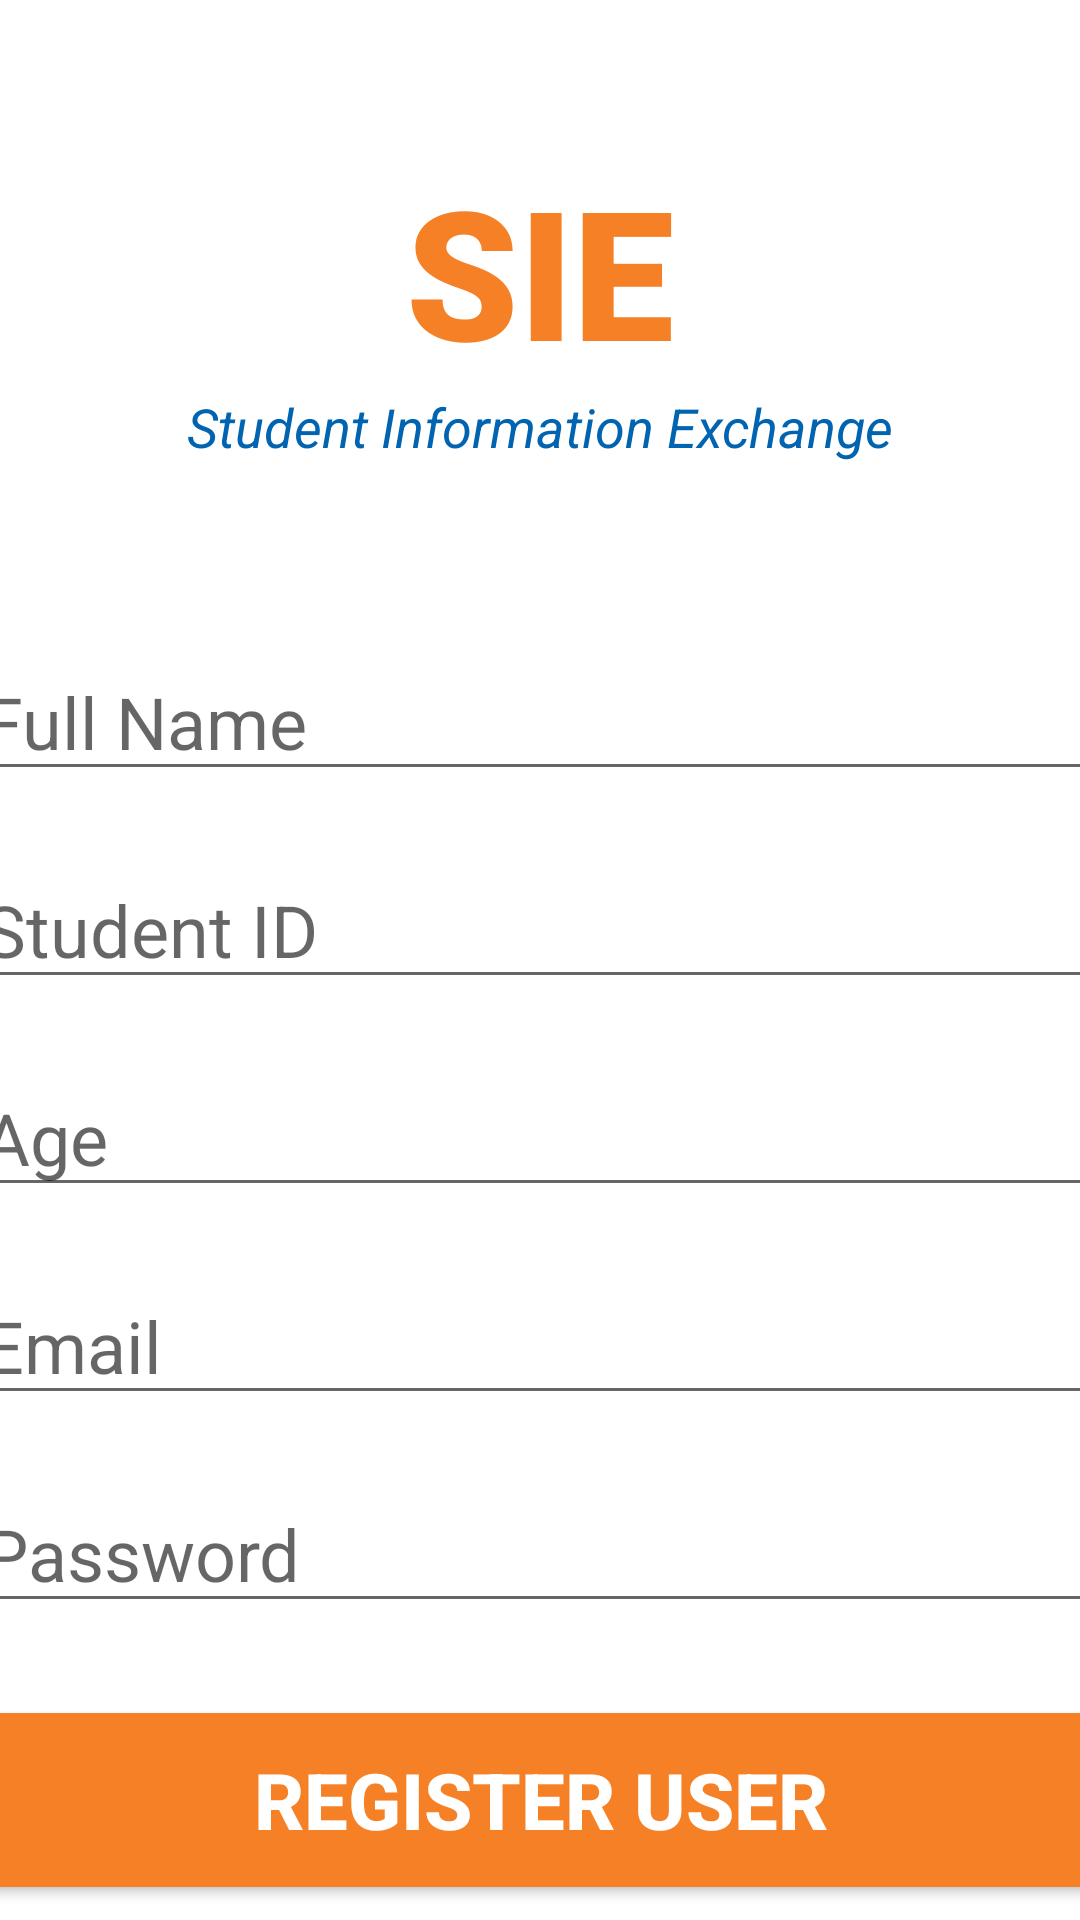

Layout XML and referenced resources for this Android screen:
<!-- AndroidManifest.xml: application theme Theme.Android_appv2 -->
<!-- res/layout/activity_register_user.xml -->
<?xml version="1.0" encoding="utf-8"?>
<androidx.constraintlayout.widget.ConstraintLayout xmlns:android="http://schemas.android.com/apk/res/android"
    xmlns:app="http://schemas.android.com/apk/res-auto"
    xmlns:tools="http://schemas.android.com/tools"
    android:layout_width="match_parent"
    android:layout_height="match_parent"
    tools:context=".RegisterUser">

    <TextView
        android:id= "@+id/banner"
        android:layout_width="match_parent"
        android:layout_height="wrap_content"
        android:text="SIE"
        android:textColor="#F58025"
        android:textSize="60sp"
        android:textAlignment="center"
        android:textStyle="bold"
        android:fontFamily="sans-serif-black"
        app:layout_constraintTop_toTopOf="parent"
        app:layout_constraintRight_toRightOf="parent"
        app:layout_constraintLeft_toLeftOf="parent"
        android:layout_marginTop="50dp"
        />

    <TextView
        android:id="@+id/BannerDescription"
        android:layout_width="wrap_content"
        android:layout_height="wrap_content"
        android:text="Student Information Exchange"
        android:textColor="#0064B1"
        android:textStyle="italic"
        android:textSize="18sp"
        android:textAlignment="center"
        app:layout_constraintLeft_toLeftOf="parent"
        app:layout_constraintRight_toRightOf="parent"
        app:layout_constraintTop_toBottomOf="@+id/banner"
        />

    <EditText
        android:id="@+id/fullname"
        android:layout_width="380dp"
        android:layout_height="wrap_content"
        android:layout_marginTop="60dp"
        android:ems="10"
        android:hint="Full Name"
        android:inputType="text"
        android:textSize="24sp"
        app:layout_constraintLeft_toLeftOf="parent"
        app:layout_constraintRight_toRightOf="parent"
        app:layout_constraintTop_toBottomOf="@+id/BannerDescription"
        />

    <EditText
        android:id="@+id/studentid"
        android:layout_width="380dp"
        android:layout_height="wrap_content"
        android:layout_marginTop="20dp"
        android:ems="10"
        android:hint="Student ID"
        android:inputType="text"
        android:textSize="24sp"
        app:layout_constraintLeft_toLeftOf="parent"
        app:layout_constraintRight_toRightOf="parent"
        app:layout_constraintTop_toBottomOf="@+id/fullname"
        />

    <EditText
        android:id="@+id/age"
        android:layout_width="380dp"
        android:layout_height="wrap_content"
        android:layout_marginTop="20dp"
        android:ems="10"
        android:hint="Age"
        android:inputType="number"
        android:textSize="24sp"
        app:layout_constraintLeft_toLeftOf="parent"
        app:layout_constraintRight_toRightOf="parent"
        app:layout_constraintTop_toBottomOf="@+id/studentid"
        />

    <EditText
        android:id="@+id/email"
        android:layout_width="380dp"
        android:layout_height="wrap_content"
        android:layout_marginTop="20dp"
        android:ems="10"
        android:hint="Email"
        android:inputType="textEmailAddress"
        android:textSize="24sp"
        app:layout_constraintLeft_toLeftOf="parent"
        app:layout_constraintRight_toRightOf="parent"
        app:layout_constraintTop_toBottomOf="@+id/age"
        />

    <EditText
        android:id="@+id/password"
        android:layout_width="380dp"
        android:layout_height="wrap_content"
        android:layout_marginTop="20dp"
        android:ems="10"
        android:hint="Password"
        android:inputType="textPassword"
        android:textSize="24sp"
        app:layout_constraintLeft_toLeftOf="parent"
        app:layout_constraintRight_toRightOf="parent"
        app:layout_constraintTop_toBottomOf="@+id/email"
        />

    <Button
        android:id="@+id/registeruser"
        android:layout_width="380dp"
        android:layout_height="70dp"
        android:layout_marginTop="24dp"
        android:backgroundTint="#F58025"
        android:text="Register user"
        android:textColor="#ffffff"
        android:textSize="26sp"
        android:textStyle="bold"
        app:layout_constraintLeft_toLeftOf="parent"
        app:layout_constraintRight_toRightOf="parent"
        app:layout_constraintTop_toBottomOf="@+id/password"
        />

    <ProgressBar
        android:id="@+id/progressbar"
        style="?android:attr/progressBarStyleLarge"
        android:layout_width="wrap_content"
        android:layout_height="wrap_content"
        android:visibility="gone"
        tools:ignore="MissingConstraints"
        app:layout_constraintTop_toTopOf="parent"
        app:layout_constraintBottom_toBottomOf="parent"
        app:layout_constraintLeft_toLeftOf="parent"
        app:layout_constraintRight_toRightOf="parent"
        />


</androidx.constraintlayout.widget.ConstraintLayout>
<!-- resources referenced by this layout -->
<resources>
  <style name="Theme.Android_appv2" parent="Theme.MaterialComponents.DayNight.DarkActionBar">
          
          <item name="colorPrimary">@color/purple_500</item>
          <item name="colorPrimaryVariant">@color/purple_700</item>
          <item name="colorOnPrimary">@color/white</item>
          
          <item name="colorSecondary">@color/teal_200</item>
          <item name="colorSecondaryVariant">@color/teal_700</item>
          <item name="colorOnSecondary">@color/black</item>
          
          <item name="android:statusBarColor">?attr/colorPrimaryVariant</item>
          
      </style>
  <!-- not gathered from this repository: default colours our renderer supplied (Android Studio template values) -->
  <color name="purple_500">#FF6200EE</color>
  <color name="purple_700">#FF3700B3</color>
  <color name="teal_200">#FF03DAC5</color>
  <color name="teal_700">#FF018786</color>
  <color name="black">#FF000000</color>
  <color name="white">#FFFFFFFF</color>
</resources>
